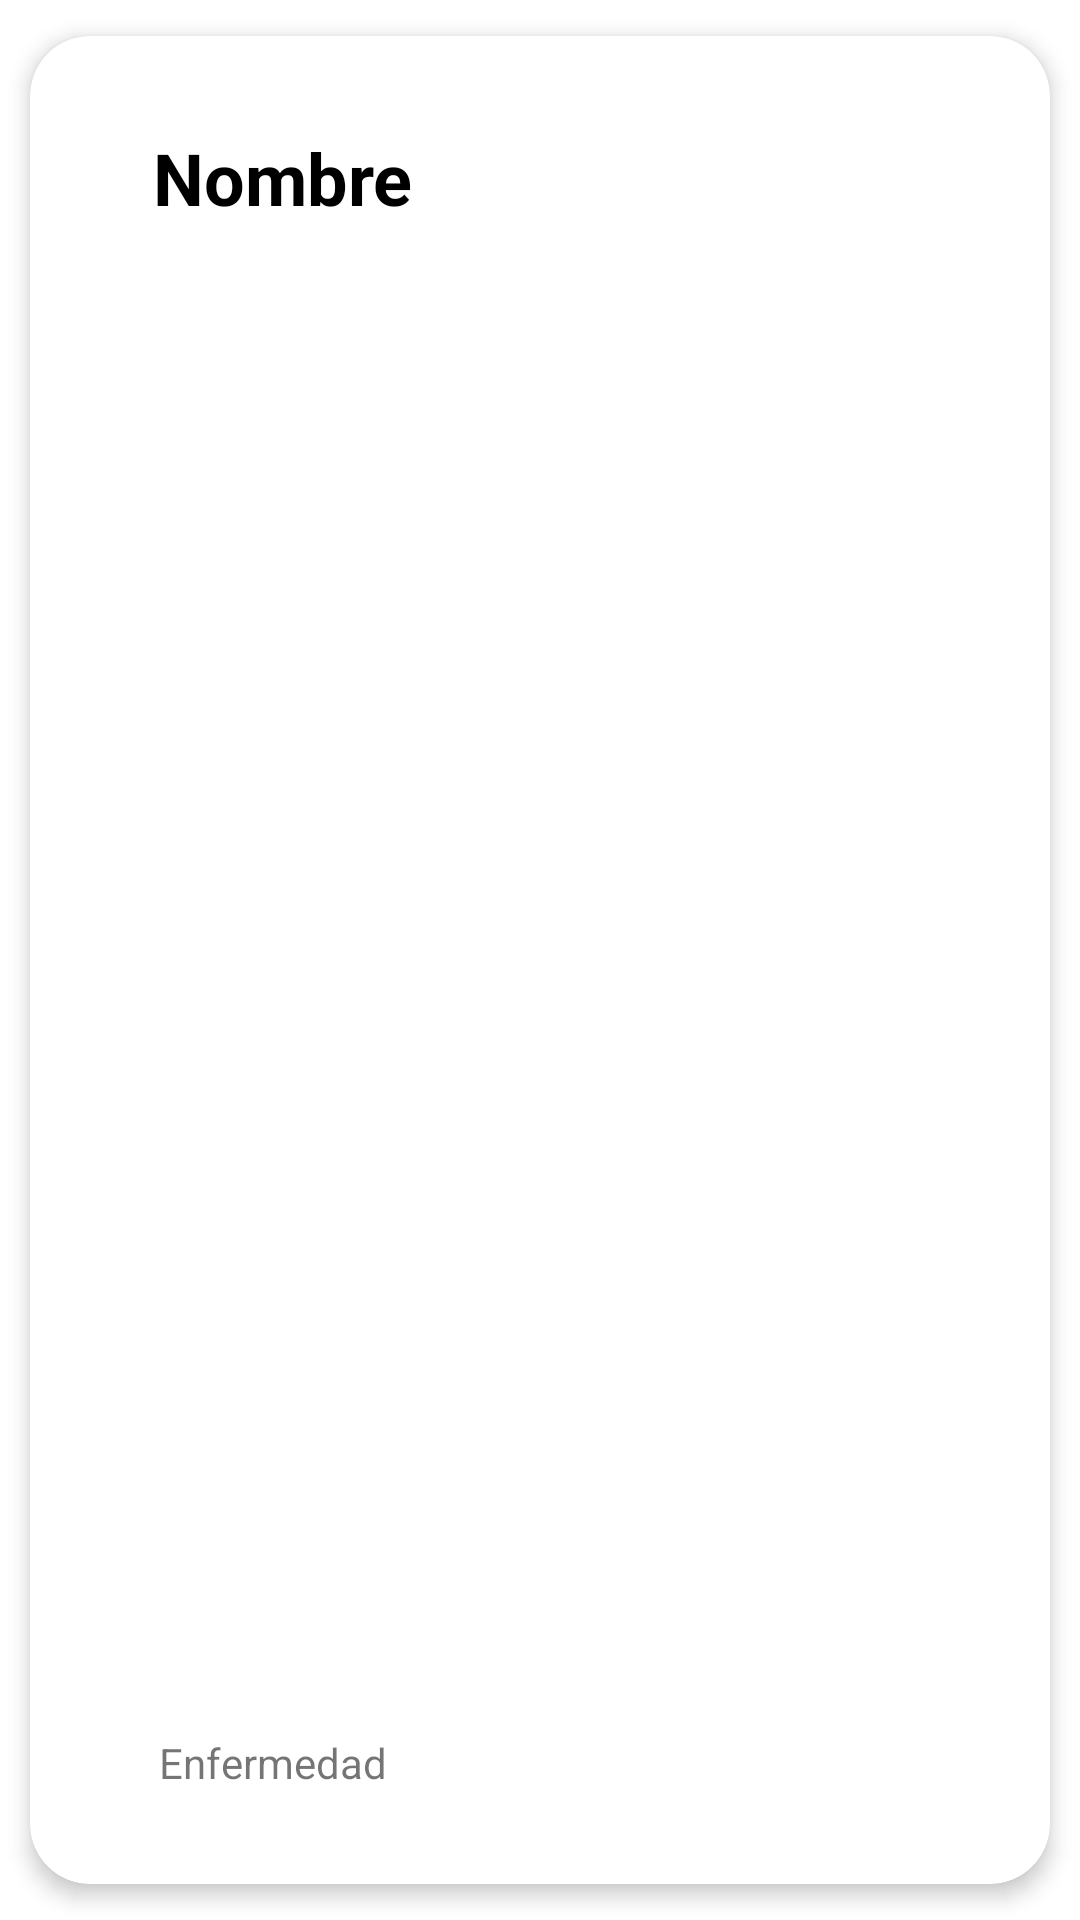

Here is an Android app screen rendered from its layout file. Give the layout XML and the strings, colors and styles it references.
<!-- AndroidManifest.xml: application theme Theme.HospitalBloomEjerc -->
<!-- res/layout/activity_card.xml -->
<?xml version="1.0" encoding="utf-8"?>
<androidx.cardview.widget.CardView
    xmlns:android="http://schemas.android.com/apk/res/android"
    xmlns:app="http://schemas.android.com/apk/res-auto"
    xmlns:tools="http://schemas.android.com/tools"
    android:id="@+id/activity_card"
    android:layout_width="match_parent"
    android:layout_height="140dp"
    app:cardElevation="4dp"
    app:cardCornerRadius="20dp"
    app:cardUseCompatPadding="true"
    app:contentPadding="15dp"
    tools:context=".activity_card">

    <RelativeLayout
        android:layout_width="match_parent"
        android:layout_height="wrap_content"
        android:padding="16dp"
        android:background="?android:attr/selectableItemBackground"
        android:orientation="vertical">

        <TextView
            android:id="@+id/lblNombre"
            android:layout_width="wrap_content"
            android:layout_height="wrap_content"
            android:layout_alignParentStart="true"
            android:layout_alignParentTop="true"
            android:layout_marginStart="10dp"
            android:text="Nombre"
            android:textColor="@android:color/black"
            android:textSize="24sp"
            android:textStyle="bold" />

        <ImageView
            android:id="@+id/imgEdit"
            android:layout_width="24dp"
            android:layout_height="24dp"
            android:src="@drawable/editar"
            android:layout_alignParentEnd="true"
            android:layout_centerVertical="true"
            android:layout_marginEnd="48dp"
            />

        <ImageView
            android:id="@+id/imgBorrar"
            android:layout_width="24dp"
            android:layout_height="24dp"
            android:src="@drawable/borrar"
            android:layout_alignParentEnd="true"
            android:layout_centerVertical="true"
            />

        <TextView
            android:id="@+id/txtEnfermedadcard"
            android:layout_width="wrap_content"
            android:layout_height="wrap_content"
            android:layout_alignParentStart="true"
            android:layout_alignParentBottom="true"
            android:layout_marginStart="12dp"

            android:text="Enfermedad" />

    </RelativeLayout>

</androidx.cardview.widget.CardView>
<!-- resources referenced by this layout -->
<resources>
  <style name="Theme.HospitalBloomEjerc" parent="Theme.MaterialComponents.DayNight.DarkActionBar">
          
          <item name="colorPrimary">@color/purple_500</item>
          <item name="colorPrimaryVariant">@color/purple_700</item>
          <item name="colorOnPrimary">@color/white</item>
          
          <item name="colorSecondary">@color/teal_200</item>
          <item name="colorSecondaryVariant">@color/teal_700</item>
          <item name="colorOnSecondary">@color/black</item>
          
          <item name="android:statusBarColor">?attr/colorPrimaryVariant</item>
          
      </style>
  <!-- not gathered from this repository: default colours our renderer supplied (Android Studio template values) -->
  <color name="purple_500">#FF6200EE</color>
  <color name="purple_700">#FF3700B3</color>
  <color name="teal_200">#FF03DAC5</color>
  <color name="teal_700">#FF018786</color>
  <color name="black">#FF000000</color>
  <color name="white">#FFFFFFFF</color>
</resources>
